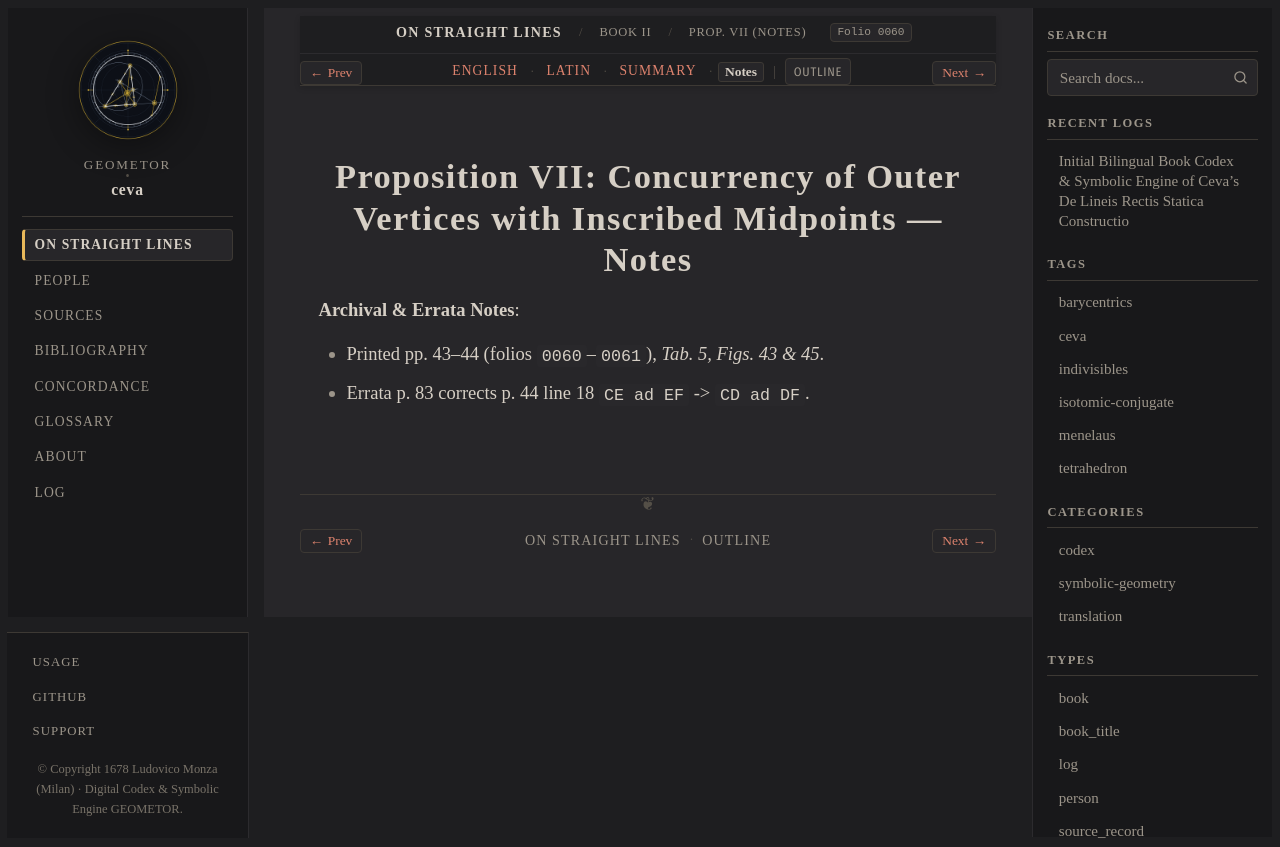

repository: geometor/ceva · page: de_lineis_rectis/liber_secundus/prop_07/notes.html · generator: sphinx

:layout: book
:order: 8
:canonical_id: liber_secundus_prop_07
:breadcrumb_title: Prop. VII (Notes)
:folio: 0060
:tracks: English: index | Latin: la | Summary: summary | Notes: notes

.. _liber-secundus-prop-07-notes:

Proposition VII: Concurrency of Outer Vertices with Inscribed Midpoints — Notes
===============================================================================

.. folio:: 0060
   :page: p. 43

**Archival & Errata Notes**:

* Printed pp. 43–44 (folios ``0060``–``0061``), `Tab. 5, Figs. 43 & 45`.
* Errata p. 83 corrects p. 44 line 18 ``CE ad EF`` -> ``CD ad DF``.
